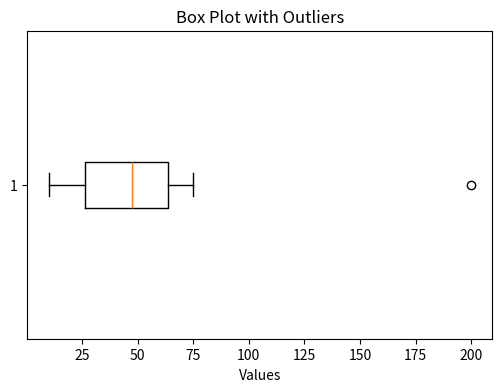

Python code for this plot:
import pandas as pd
import matplotlib.pyplot as plt

# Create a sample dataset (replace with your dataset)
data = {
    'Values': [10, 15, 20, 25, 30, 35, 200, 45, 50, 55, 60, 65, 70, 75]
}

# Create a DataFrame from the sample data
df = pd.DataFrame(data)

# Identify outliers using the interquartile range (IQR) method
Q1 = df['Values'].quantile(0.25)
Q3 = df['Values'].quantile(0.75)
IQR = Q3 - Q1

lower_bound = Q1 - 1.5 * IQR
upper_bound = Q3 + 1.5 * IQR

outliers = df[(df['Values'] < lower_bound) | (df['Values'] > upper_bound)]

# Draw a box plot
plt.figure(figsize=(6, 4))
plt.boxplot(df['Values'], vert=False)
plt.title('Box Plot with Outliers')
plt.xlabel('Values')
plt.show()

# Display the identified outliers
print("Identified Outliers:")
print(outliers)
